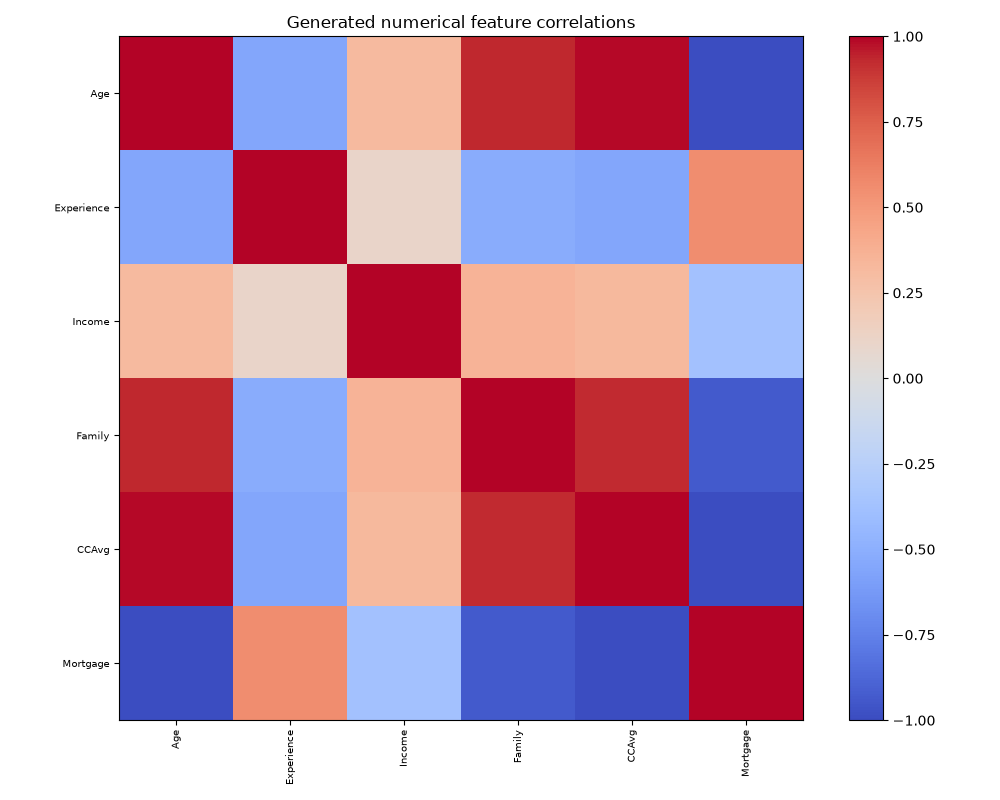

The table this chart was drawn from, first rows:
, Age, Experience, Income, Family, CCAvg, Mortgage
Age, 1.0, -0.5506, 0.3194, 0.9305, 0.9894, -0.9856
Experience, -0.5506, 1.0, 0.1027, -0.5225, -0.5517, 0.5619
Income, 0.3194, 0.1027, 1.0, 0.3549, 0.3243, -0.3672
Family, 0.9305, -0.5225, 0.3549, 1.0, 0.9286, -0.933
CCAvg, 0.9894, -0.5517, 0.3243, 0.9286, 1.0, -0.9849
Mortgage, -0.9856, 0.5619, -0.3672, -0.933, -0.9849, 1.0
